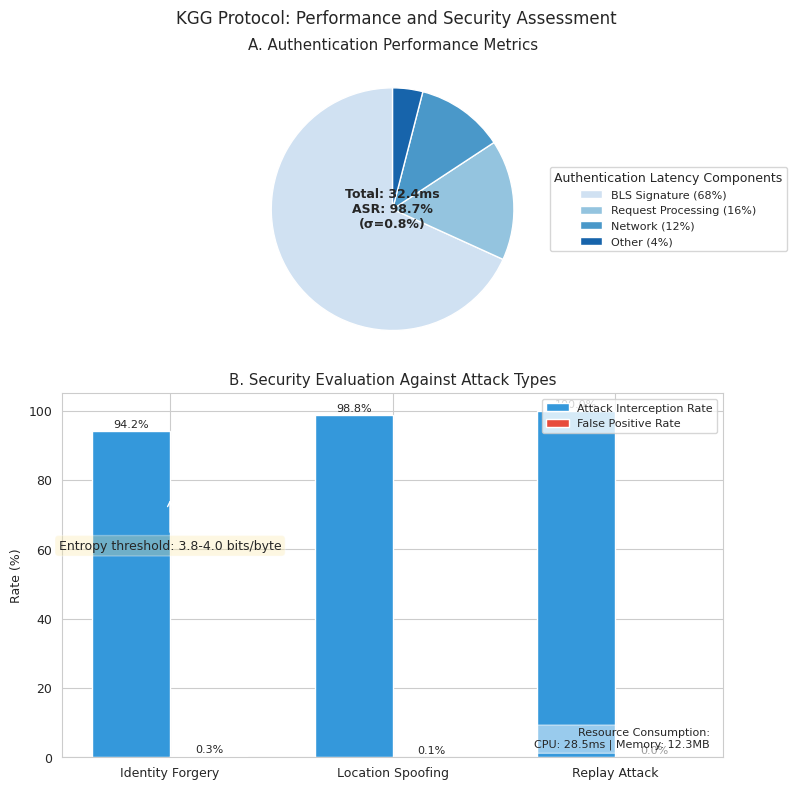

The matplotlib source for this figure:
import matplotlib.pyplot as plt
import numpy as np
import seaborn as sns

# Configure visualization parameters
plt.rcParams.update({'font.size': 9, 'font.family': 'serif'})
sns.set_style("whitegrid")

# Create figure with optimal dimensions
fig, axs = plt.subplots(2, 1, figsize=(8, 8), gridspec_kw={'height_ratios': [1, 1.2]})

# Define core performance metrics
success_rate = 98.7
attack_types = ['Identity Forgery', 'Location Spoofing', 'Replay Attack']
air_values = [94.2, 98.8, 100.0]  # Attack interception rates
fpr_values = [0.3, 0.1, 0.0]      # False positive rates

# Panel A: Authentication latency breakdown (pie chart)
ax1 = axs[0]
components = ['BLS Signature (68%)', 'Request Processing (16%)', 'Network (12%)', 'Other (4%)']
values = [22.1, 5.2, 3.8, 1.3]  # Total: 32.4ms
colors = sns.color_palette("Blues", len(components))

wedges, texts = ax1.pie(values, colors=colors, startangle=90, 
                         wedgeprops={'edgecolor': 'w', 'linewidth': 1})

# Add custom legend with quantitative values
ax1.legend(components, title="Authentication Latency Components", 
           loc="center left", bbox_to_anchor=(1, 0.5), fontsize=8)
ax1.text(0, 0, f"Total: 32.4ms\nASR: {success_rate}%\n(σ=0.8%)", 
         ha='center', va='center', fontsize=9, fontweight='bold')
ax1.set_title('A. Authentication Performance Metrics')

# Panel B: Security evaluation (dual metrics bar chart)
ax2 = axs[1]
x = np.arange(len(attack_types))
width = 0.35

# Plot attack interception rates
bars1 = ax2.bar(x - width/2, air_values, width, label='Attack Interception Rate', color='#3498db')
# Plot false positive rates (with adjusted scale)
bars2 = ax2.bar(x + width/2, fpr_values, width, label='False Positive Rate', color='#e74c3c')

# Add value annotations
for i, v in enumerate(air_values):
    ax2.text(i - width/2, v + 1, f'{v}%', ha='center', fontsize=8)
for i, v in enumerate(fpr_values):
    ax2.text(i + width/2, v + 1, f'{v}%', ha='center', fontsize=8)

# Configure axis properties
ax2.set_ylabel('Rate (%)')
ax2.set_ylim(0, 105)
ax2.set_xticks(x)
ax2.set_xticklabels(attack_types)
ax2.legend(loc='upper right', fontsize=8)

# Add annotation for entropy threshold issue
ax2.annotate('Entropy threshold: 3.8-4.0 bits/byte', xy=(0, 75), xytext=(0, 60),
             ha='center', bbox=dict(boxstyle='round', fc='#f9e79f', alpha=0.3),
             arrowprops=dict(arrowstyle="->"))

ax2.set_title('B. Security Evaluation Against Attack Types')

# Add resource consumption data as text table
props = dict(boxstyle='round', facecolor='white', alpha=0.5)
textstr = 'Resource Consumption:\nCPU: 28.5ms | Memory: 12.3MB'
ax2.text(0.98, 0.02, textstr, transform=ax2.transAxes, fontsize=8,
         verticalalignment='bottom', horizontalalignment='right', bbox=props)

# Configure layout
plt.tight_layout()
fig.suptitle('KGG Protocol: Performance and Security Assessment', fontsize=12, y=0.98)
plt.subplots_adjust(top=0.92)

# Save figure
plt.savefig('kgg_assessment.png', dpi=300, bbox_inches='tight')
plt.close()
